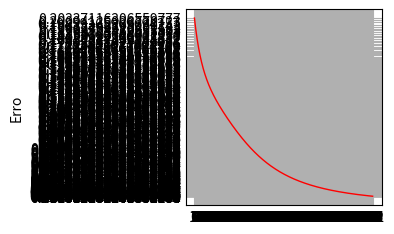

Write Python code to recreate this figure.
import math
import random
import matplotlib.pyplot as plt
import numpy as np


historical_errors = []
historical_weights = [[] for _ in range(3)]

class Event:
    def __init__(self, inputs, output):
        self.inputs = inputs  # Inputs
        self.output = output  # Expected output given inputs

def xor_work():
    # 0 | 0 | 0
    # 0 | 1 | 0
    # 1 | 0 | 0
    # 1 | 1 | 1
    events = [
        Event([0, 0], 0),
        Event([0, 1], 1),
        Event([1, 0], 1),
        Event([1, 1], 0)
    ]

    perceptron_work(events=events)


def or_work():
    # 0 | 0 | 0
    # 0 | 1 | 0
    # 1 | 0 | 0
    # 1 | 1 | 1
    events = [
        Event([0, 0], 0),
        Event([0, 1], 1),
        Event([1, 0], 1),
        Event([1, 1], 1)
    ]

    perceptron_work(events=events)


def and_work():
    # 0 | 0 | 0
    # 0 | 1 | 0
    # 1 | 0 | 0
    # 1 | 1 | 1
    events = [
        Event([0, 0], 0),
        Event([0, 1], 0),
        Event([1, 0], 0),
        Event([1, 1], 1)
    ]

    perceptron_work(events=events)


def perceptron_work(events):
    learning_rate = 0.1

    weights = [
        0.9,
        0.66,
        -0.2
    ]

    # Agregar el 1 de control a inputs
    for event in events:
        event.inputs.insert(0, 1)  # Add at the begining the bias which is 1

    print("initial weights ", weights)
    iteration = 0
    while True:
        iteration += 1
        error = learn(events=events, weights=weights, learning_rate=learning_rate)
        print("Iteracion: ", iteration, "error: ", error)
        if abs(error) <= 0.01:
            break

    print("iteraciones", iteration)
    print("final ", weights)
    calculate_method(events, weights)


def learn(events, weights, learning_rate):
    for rowIndex, event in enumerate(events):
        x = calculate_x(event, weights)
        real_output = calculate_activation(x)
        error = event.output - real_output

        # Actualizo los pesos
        delta = calculate_delta(real_output, error)
        for index, single_input in enumerate(event.inputs):
            delta_weight = learning_rate * single_input * delta
            new_weight = weights[index] + delta_weight
            weights[index] = new_weight
            historical_weights[index].append(new_weight)
    historical_errors.append(error)
    return error


def calculate_x(event, weights):
    x = 0
    for input_index, singe_input in enumerate(event.inputs):
        x += singe_input * weights[input_index]
    return x


def calculate_activation(input):
    return 1 / (1 + math.exp(-input))


def calculate_delta(real_output, error):
    return real_output * (1 - real_output) * error

def random_weight():
    return random.uniform(-1, 1)

def calculate_method(events, weights):
    for index, event in enumerate(events):
        x = calculate_x(event, weights)
        result = calculate_activation(x)
        print("Para la entrada ", event.inputs, " la salida es ", result)

def graph_error_and_weights():
    plt.style.use('_mpl-gallery')

    # make data
    error_x = np.arange(0, len(historical_errors))
    error_y = historical_errors

    # plot
    fig, ax = plt.subplots()

    # ax.set_yscale('log')

    ax.plot(error_x, error_y, label="Error", linewidth=1.0, color="red")

    # for weights in historical_weights:
    #     weight_x = np.arange(0, len(weights))
    #     ax.plot(weight_x, weights, label="weight", linewidth=1.0, color=random.choice(["green", "yellow", "blue"]))

    plt.yticks(error_y, error_y)
    plt.xticks(range(len(error_x)), error_x)
    plt.ylabel("Erro")

    plt.show()


if __name__ == '__main__':
    #and_work()
    or_work()
    # xor_work()

    graph_error_and_weights()
